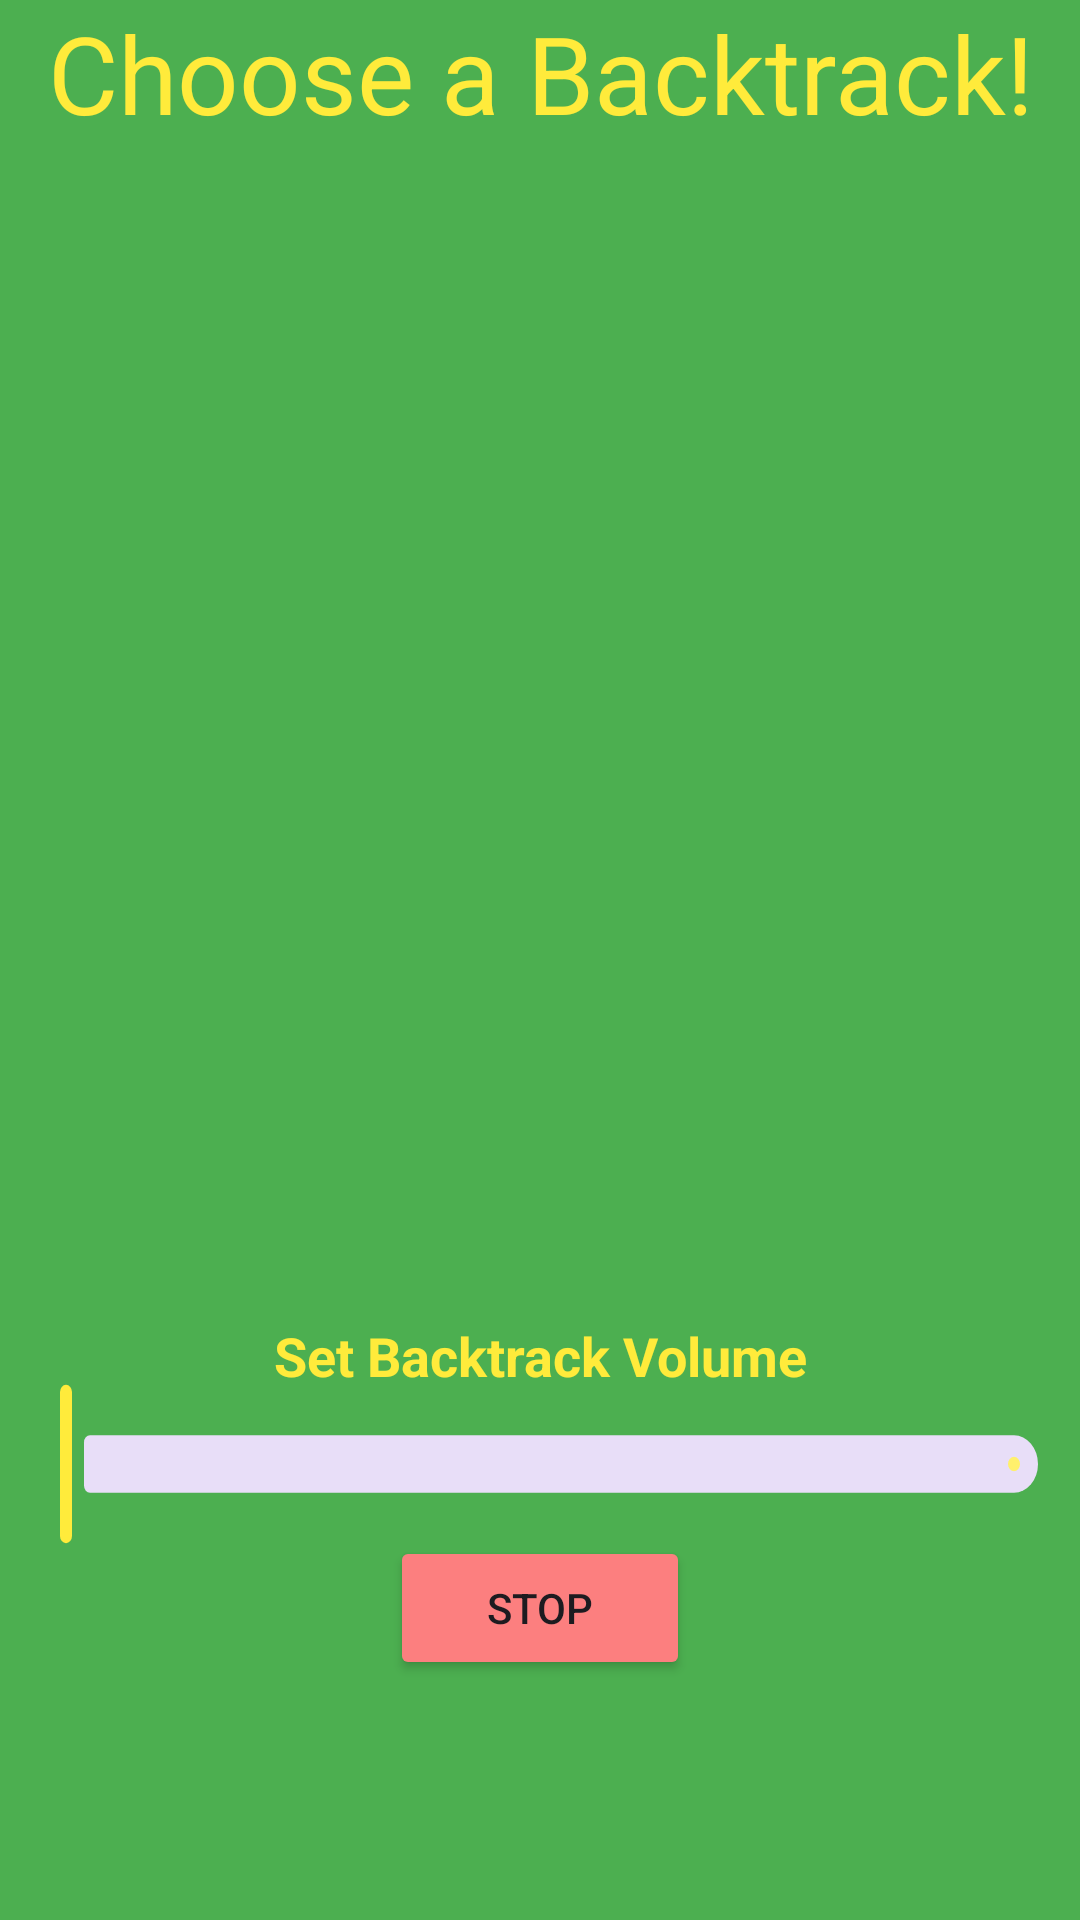

Here is an Android app screen rendered from its layout file. Give the layout XML and the strings, colors and styles it references.
<!-- AndroidManifest.xml: application theme Theme.LayoutSwiper -->
<!-- res/layout/fragment_backtracks.xml -->
<?xml version="1.0" encoding="utf-8"?>
<androidx.constraintlayout.widget.ConstraintLayout xmlns:android="http://schemas.android.com/apk/res/android" xmlns:app="http://schemas.android.com/apk/res-auto" xmlns:aapt="http://schemas.android.com/aapt"
    xmlns:tools="http://schemas.android.com/tools"
    android:id="@+id/frame_layout" android:background="@color/poly_green" android:layout_width="match_parent" android:layout_height="match_parent">
    <TextView android:textSize="36sp"
        android:textColor="@color/poly_yellow"
        android:id="@+id/textView2"
        android:layout_width="match_parent"
        android:layout_height="50dp"
        android:text="Choose a Backtrack!"
        android:textAlignment="center"
        app:layout_constraintEnd_toEndOf="parent"
        app:layout_constraintStart_toStartOf="parent"
        app:layout_constraintTop_toTopOf="parent"/>

    <androidx.recyclerview.widget.RecyclerView
        android:id="@+id/mRecyclerView"
        android:layout_width="match_parent"
        android:layout_height="0dp"
        android:clickable="true"
        app:layout_constraintBottom_toTopOf="@+id/tv_volume"
        app:layout_constraintLeft_toLeftOf="parent"
        app:layout_constraintRight_toRightOf="parent"
        app:layout_constraintTop_toBottomOf="@+id/textView2" />

    <com.google.android.material.slider.Slider
        android:id="@+id/slider_volume"
        android:layout_width="match_parent"
        android:layout_height="wrap_content"
        android:scaleY="1.2"
        android:valueFrom="0"
        android:valueTo="50"
        app:layout_constraintBottom_toTopOf="@+id/btn_stop"
        app:layout_constraintLeft_toLeftOf="parent"
        app:layout_constraintRight_toRightOf="parent"
        app:thumbColor="@color/poly_yellow"
        app:trackColorActive="@color/poly_yellow_light" />

    <TextView
        android:id="@+id/tv_volume"
        android:layout_width="wrap_content"
        android:layout_height="wrap_content"
        android:text="Set Backtrack Volume"
        android:textColor="@color/poly_yellow"
        android:textSize="18dp"
        android:textStyle="bold"
        app:layout_constraintBottom_toTopOf="@+id/slider_volume"
        app:layout_constraintEnd_toEndOf="parent"
        app:layout_constraintStart_toStartOf="parent" />

    <Button
        android:id="@+id/btn_stop"
        android:layout_width="100dp"
        android:layout_height="wrap_content"
        android:backgroundTint="@color/red"
        android:text="STOP"
        app:layout_constraintBottom_toTopOf="@+id/guideline28"
        app:layout_constraintEnd_toEndOf="parent"
        app:layout_constraintStart_toStartOf="parent" />

    <androidx.constraintlayout.widget.Guideline
        android:id="@+id/guideline28"
        android:layout_width="wrap_content"
        android:layout_height="wrap_content"
        android:orientation="horizontal"
        app:layout_constraintGuide_end="80dp" />

    <View
        android:id="@+id/overlay"
        android:layout_width="match_parent"
        android:layout_height="match_parent"
        android:background="#80000000"
        android:visibility="gone"/>

    
    <include layout="@layout/activity_instructions_backtrack"
        android:visibility="gone"/>

</androidx.constraintlayout.widget.ConstraintLayout>
<!-- res/layout/activity_instructions_backtrack.xml (included above) -->
<?xml version="1.0" encoding="utf-8"?>
<androidx.constraintlayout.widget.ConstraintLayout xmlns:android="http://schemas.android.com/apk/res/android"
    xmlns:app="http://schemas.android.com/apk/res-auto"
    xmlns:aapt="http://schemas.android.com/aapt"
    xmlns:tools="http://schemas.android.com/tools"
    android:layout_width="match_parent"
    android:layout_height="match_parent"
    android:id="@+id/layout_tutorial_backtrack">

    <ImageView
        android:id="@+id/iv_swiper"
        android:layout_width="0dp"
        android:layout_height="0dp"
        app:layout_constraintBottom_toBottomOf="parent"
        app:layout_constraintEnd_toEndOf="parent"
        app:layout_constraintStart_toStartOf="parent"
        app:layout_constraintTop_toTopOf="parent"
        />

    <androidx.constraintlayout.widget.Guideline
        android:orientation="horizontal"
        android:id="@+id/guideline13"
        android:layout_width="wrap_content"
        android:layout_height="wrap_content"
        app:layout_constraintGuide_percent="0.1" />

    <androidx.constraintlayout.widget.Guideline
        android:id="@+id/guideline27"
        android:layout_width="wrap_content"
        android:layout_height="wrap_content"
        android:orientation="horizontal"
        app:layout_constraintGuide_end="79dp" />


    <TextView
        android:id="@+id/textView17"
        android:layout_width="wrap_content"
        android:layout_height="wrap_content"
        android:text="Select a backtrack\nto loop in the background"
        android:textAlignment="center"
        android:textColor="@color/poly_yellow"
        android:textSize="28sp"
        android:textStyle="bold"
        app:layout_constraintBottom_toTopOf="@+id/guideline27"
        app:layout_constraintEnd_toEndOf="parent"
        app:layout_constraintStart_toStartOf="parent"
        app:layout_constraintTop_toTopOf="parent" />

    <TextView
        android:id="@+id/textView19"
        android:layout_width="wrap_content"
        android:layout_height="wrap_content"
        android:layout_marginBottom="20dp"
        android:text="Stop backtrack"
        android:textAlignment="center"
        android:textColor="@color/poly_yellow_light"
        android:textSize="28sp"
        android:textStyle="bold"
        app:layout_constraintBottom_toTopOf="@+id/guideline27"
        app:layout_constraintEnd_toEndOf="parent"
        app:layout_constraintStart_toStartOf="parent" />

    <TextView
        android:id="@+id/textView16"
        android:layout_width="wrap_content"
        android:layout_height="wrap_content"
        android:layout_marginBottom="30dp"
        android:text="Adjust backtrack volume"
        android:textAlignment="center"
        android:textColor="@color/poly_yellow_light"
        android:textSize="28sp"
        android:textStyle="bold"
        app:layout_constraintBottom_toTopOf="@+id/textView19"
        app:layout_constraintEnd_toEndOf="parent"
        app:layout_constraintStart_toStartOf="parent" />

</androidx.constraintlayout.widget.ConstraintLayout>
<!-- resources referenced by this layout -->
<resources>
  <color name="poly_green">#4caf50</color>
  <color name="poly_yellow">#ffeb3b</color>
  <color name="poly_yellow_light">#FFF06C</color>
  <color name="red">#FC7F7F</color>
  <style name="Theme.LayoutSwiper" parent="Base.Theme.LayoutSwiper" />
  <style name="Base.Theme.LayoutSwiper" parent="Theme.Material3.DayNight.NoActionBar">
          
          
      </style>
</resources>
